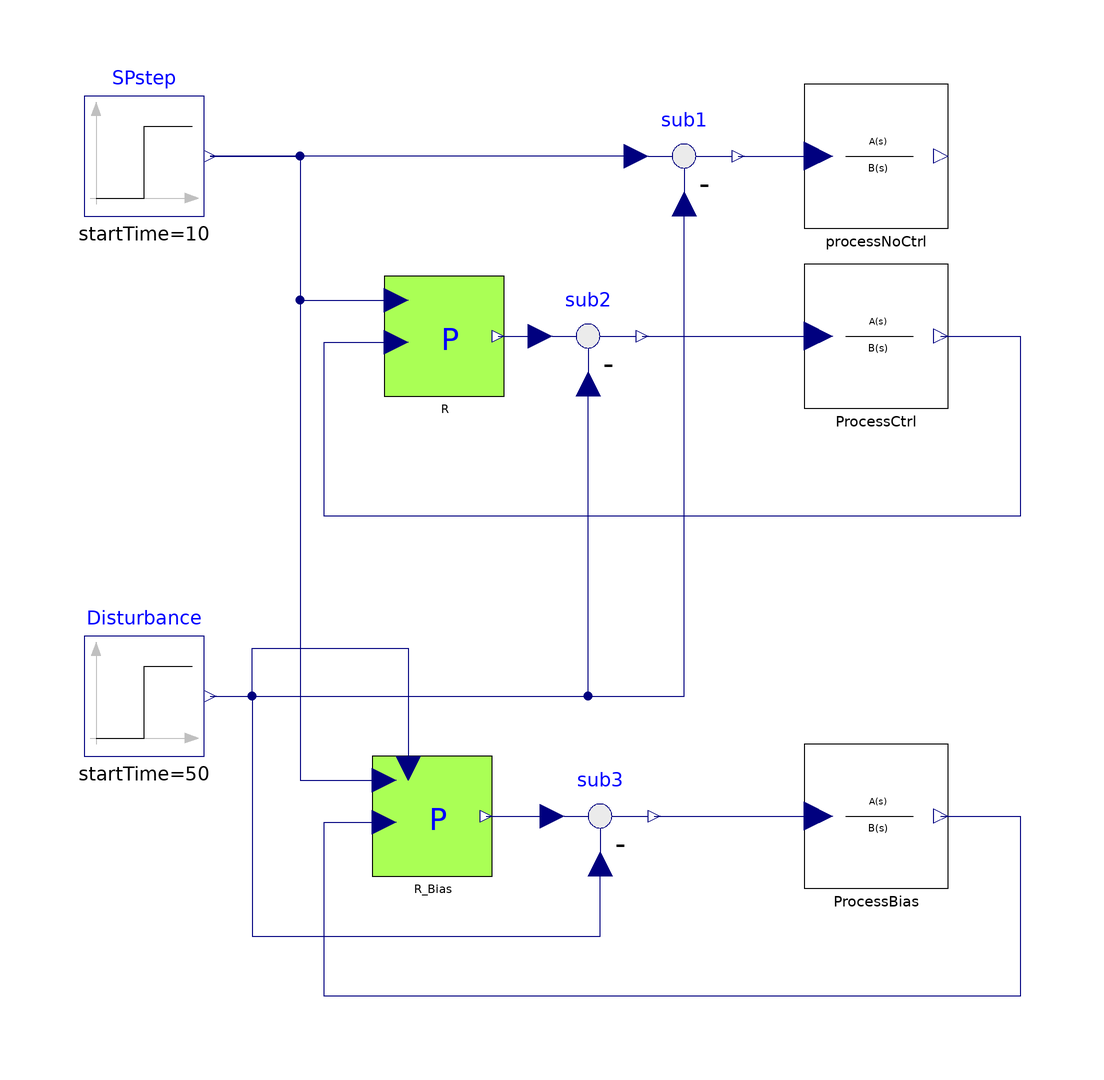

This picture is the connection diagram that the Modelica source below describes through its graphical annotations.

model TestP_bias "Test of the Proportional controller with bias"
  extends Modelica.Icons.Example;
  parameter Real Ts = 0
    "if Ts>=0 then discrete time controller, otherwise continuous time"
    annotation(Dialog(group = "Sampling time"));
  Modelica.Blocks.Sources.Step SPstep(startTime=10)
                                    annotation (
      Placement(transformation(extent={{-100,70},{-80,90}},rotation=0)));
  IndustrialControlSystems.Controllers.P R(
    AntiWindup=true,
    CSmin=0,
    CSmax=2,
    CS_start=0,
    Ts=Ts,
    Kp=20)
    annotation (Placement(transformation(extent={{-50,40},{-30,60}})));
  Modelica.Blocks.Math.Feedback sub2
                                    annotation (Placement(transformation(
        extent={{-10,-10},{10,10}},
        rotation=0,
        origin={-16,50})));
  IndustrialControlSystems.Controllers.P R_Bias(
    useBIAS=true,
    AntiWindup=true,
    CSmin=0,
    CSmax=2,
    CS_start=0,
    Ts=Ts,
    Kp=20)
    annotation (Placement(transformation(extent={{-52,-40},{-32,-20}})));
  Modelica.Blocks.Math.Feedback sub3
    annotation (Placement(transformation(extent={{-24,-40},{-4,-20}})));
  Modelica.Blocks.Sources.Step Disturbance(
    offset=0,
    startTime=50,
    height=1)     annotation (                          Placement(
        transformation(extent={{-100,-20},{-80,0}}, rotation=0)));
  IndustrialControlSystems.LinearSystems.Continuous.TransferFunction ProcessCtrl(num={12,1}, den={20,12,1})
    annotation (Placement(transformation(extent={{20,38},{44,62}})));
  IndustrialControlSystems.LinearSystems.Continuous.TransferFunction processNoCtrl(num={12,1}, den={20,12,
        1}) annotation (Placement(transformation(extent={{20,68},{44,92}})));
  IndustrialControlSystems.LinearSystems.Continuous.TransferFunction ProcessBias(num={12,1}, den={20,12,1})
    annotation (Placement(transformation(extent={{20,-42},{44,-18}})));
  Modelica.Blocks.Math.Feedback sub1
                                    annotation (Placement(transformation(
        extent={{-10,-10},{10,10}},
        rotation=0,
        origin={0,80})));
equation
  connect(SPstep.y, R.SP)
                         annotation (Line(
      points={{-79,80},{-64,80},{-64,56},{-48,56}},
      color={0,0,127},
      smooth=Smooth.None));
  connect(R.CS, sub2.u1) annotation (Line(
      points={{-31,50},{-24,50}},
      color={0,0,127},
      smooth=Smooth.None));
  connect(Disturbance.y, sub2.u2)
                                 annotation (Line(
      points={{-79,-10},{-16,-10},{-16,42}},
      color={0,0,127},
      smooth=Smooth.None));
  connect(SPstep.y, R_Bias.SP)
                             annotation (Line(
      points={{-79,80},{-64,80},{-64,-24},{-50,-24}},
      color={0,0,127},
      smooth=Smooth.None));
  connect(R_Bias.CS, sub3.u1)     annotation (Line(
      points={{-33,-30},{-22,-30}},
      color={0,0,127},
      smooth=Smooth.None));
  connect(Disturbance.y, sub3.u2)     annotation (Line(
      points={{-79,-10},{-72,-10},{-72,-50},{-14,-50},{-14,-38}},
      color={0,0,127},
      smooth=Smooth.None));

  connect(Disturbance.y, R_Bias.BIAS) annotation (Line(
      points={{-79,-10},{-72,-10},{-72,-2},{-46,-2},{-46,-22}},
      color={0,0,127},
      smooth=Smooth.None));
  connect(sub2.y, ProcessCtrl.u) annotation (Line(
      points={{-7,50},{22.4,50}},
      color={0,0,127},
      smooth=Smooth.None));
  connect(ProcessCtrl.y, R.PV) annotation (Line(
      points={{42.8,50},{56,50},{56,20},{-60,20},{-60,49},{-48,49}},
      color={0,0,127},
      smooth=Smooth.None));
  connect(sub3.y, ProcessBias.u) annotation (Line(
      points={{-5,-30},{22.4,-30}},
      color={0,0,127},
      smooth=Smooth.None));
  connect(ProcessBias.y, R_Bias.PV) annotation (Line(
      points={{42.8,-30},{56,-30},{56,-60},{-60,-60},{-60,-31},{-50,-31}},
      color={0,0,127},
      smooth=Smooth.None));
  connect(sub1.u1, SPstep.y) annotation (Line(
      points={{-8,80},{-79,80}},
      color={0,0,127},
      smooth=Smooth.None));
  connect(sub1.y, processNoCtrl.u) annotation (Line(
      points={{9,80},{22.4,80}},
      color={0,0,127},
      smooth=Smooth.None));
  connect(Disturbance.y, sub1.u2) annotation (Line(
      points={{-79,-10},{6.66134e-16,-10},{6.66134e-16,72}},
      color={0,0,127},
      smooth=Smooth.None));
  annotation (Diagram(graphics),
    experiment(StopTime=100),
    experimentSetupOutput,
    Documentation(revisions="<html>
<dl><dt>Industrial Control Systems (v 1.0.0) : April-May 2012</dt>
<dl><dt>List of revisions:</dt>
<p><ul>
<li>11 May 2012 (author: Marco Bonvini)</li>
</ul></p>
<dl><dt><b>Main Authors:</b> <br/></dt>
<dd>Marco Bonvini; &lt;<a href=\"mailto:bonvini@elet.polimi.it\">bonvini@elet.polimi.it</a>&gt;</dd>
<dd>Alberto Leva &lt;<a href=\"mailto:leva@elet.polimi.it\">leva@elet.polimi.it</a>&gt;<br/></dd>
<dd>Politecnico di Milano</dd>
<dd>Dipartimento di Elettronica e Informazione</dd>
<dd>Via Ponzio 34/5</dd>
<dd>20133 Milano - ITALIA -<br/></dd>
<dt><b>Copyright:</b> </dt>
<dd>Copyright &copy; 2010-2012, Marco Bonvini and Alberto Leva.<br/></dd>
<dd><i>The IndustrialControlSystems package is <b>free</b> software; it can be redistributed and/or modified under the terms of the <b>Modelica license</b>.</i><br/></dd>
</dl></html>", info="<HTML>
  <h4>Description</h4>
  <p>
  In this example have been tested the proportional controller.<br>
  The process to be controlled has the following transfer function
  <pre>
   Y(s)          (1+15s)
   ----  =  ----------------
   U(s)       (1+10s)(1+2s)
  </pre>
  There are three processes:<br>
  <ul>
  <li>without controller,</li> 
  <li>with a P controller,</li> 
  <li>and a P controller with bias signal</li> 
  </ul><br>
  <img src=\"modelica://IndustrialControlSystems/Resources/Images/Controllers/Examples/P_bias.png\"><br><br>
  The output signal of the process without control is the red line. Of course the system performs poorly
  especially when an external disturb is applied.<br>
  In the closed loop system, the proportional controller tries to follow the SP with a steady state error that can 
  be reduced by increasing its parameter Kp. The disturbance can be rejected using the bias signal of the controller (pink line).
  <br>
  <h4>Discrete time</h4>
  If the model parameter <FONT FACE=Courier>Ts</FONT> is <FONT FACE=Courier>>=0</FONT> the continuous time controllers are 
  replaced by their discrete time versions.<br>
  The effect of various discretisation method can be studied.
  </HTML>"));
end TestP_bias;